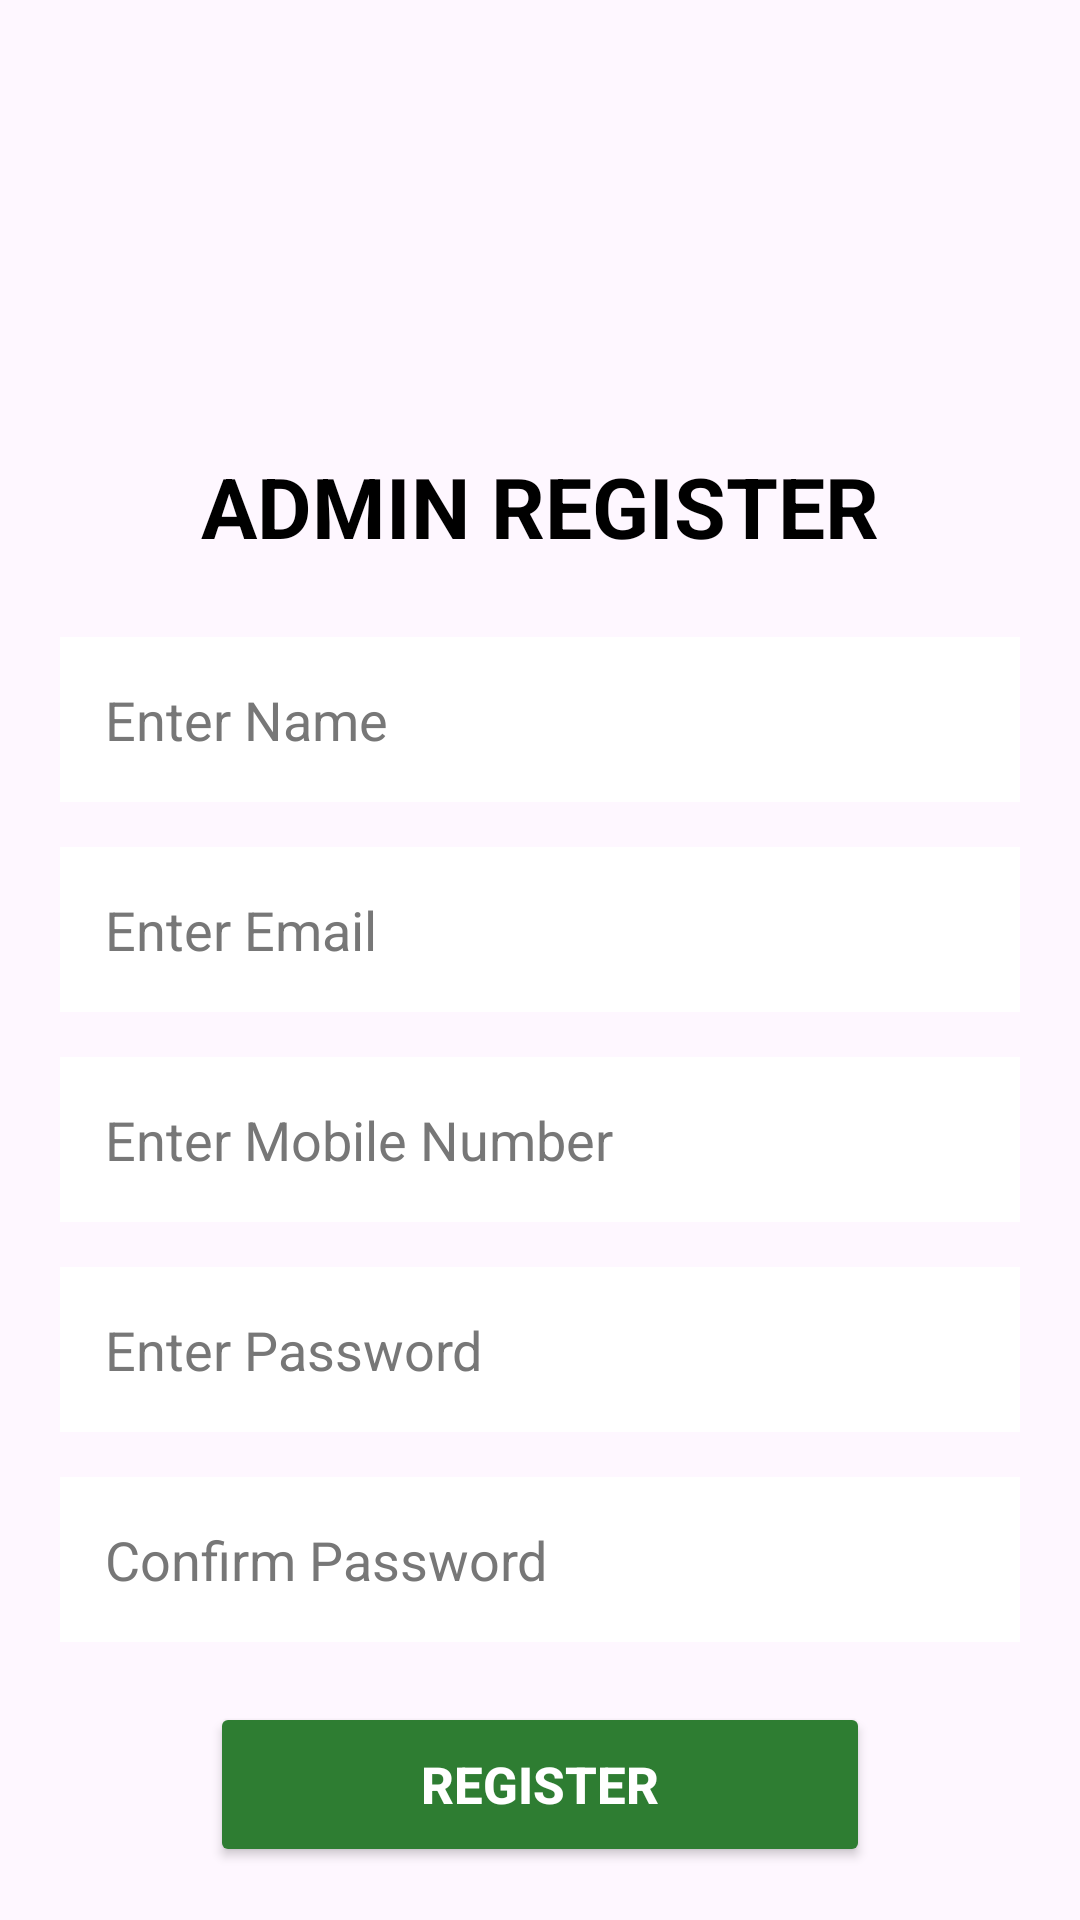

Layout XML and referenced resources for this Android screen:
<!-- AndroidManifest.xml: application theme Theme.MCAProject -->
<!-- res/layout/activity_admin_register.xml -->
<?xml version="1.0" encoding="utf-8"?>
<androidx.constraintlayout.widget.ConstraintLayout
    xmlns:android="http://schemas.android.com/apk/res/android"
    xmlns:app="http://schemas.android.com/apk/res-auto"
    xmlns:tools="http://schemas.android.com/tools"
    android:id="@+id/main"
    android:layout_width="match_parent"
    android:layout_height="match_parent"
    android:background="@drawable/background"
    tools:context=".adminregister">

    
    <ImageView
        android:id="@+id/logo"
        android:layout_width="100dp"
        android:layout_height="100dp"
        android:src="@drawable/applogo"
        android:scaleType="fitCenter"
        android:contentDescription="App Logo"
        android:layout_marginTop="35dp"
        app:layout_constraintTop_toTopOf="parent"
        app:layout_constraintStart_toStartOf="parent"
        app:layout_constraintEnd_toEndOf="parent" />

    
    <TextView
        android:id="@+id/textRegister"
        android:layout_width="wrap_content"
        android:layout_height="wrap_content"
        android:text="ADMIN REGISTER"
        android:textSize="28sp"
        android:textStyle="bold"
        android:textColor="@color/black"
        android:layout_marginTop="15dp"
        app:layout_constraintTop_toBottomOf="@id/logo"
        app:layout_constraintStart_toStartOf="parent"
        app:layout_constraintEnd_toEndOf="parent" />

    
    <EditText
        android:id="@+id/etName"
        android:layout_width="320dp"
        android:layout_height="55dp"
        android:hint="Enter Name"
        android:inputType="textPersonName"
        android:background="@color/white"
        android:padding="15dp"
        android:textColor="@color/black"
        android:textColorHint="#777777"
        android:layout_marginTop="25dp"
        app:layout_constraintTop_toBottomOf="@id/textRegister"
        app:layout_constraintStart_toStartOf="parent"
        app:layout_constraintEnd_toEndOf="parent" />

    
    <EditText
        android:id="@+id/etEmail"
        android:layout_width="320dp"
        android:layout_height="55dp"
        android:hint="Enter Email"
        android:inputType="textEmailAddress"
        android:background="@color/white"
        android:padding="15dp"
        android:textColor="@color/black"
        android:textColorHint="#777777"
        android:layout_marginTop="15dp"
        app:layout_constraintTop_toBottomOf="@id/etName"
        app:layout_constraintStart_toStartOf="parent"
        app:layout_constraintEnd_toEndOf="parent" />

    
    <EditText
        android:id="@+id/etMobile"
        android:layout_width="320dp"
        android:layout_height="55dp"
        android:hint="Enter Mobile Number"
        android:inputType="phone"
        android:maxLength="10"
        android:background="@color/white"
        android:padding="15dp"
        android:textColor="@color/black"
        android:textColorHint="#777777"
        android:layout_marginTop="15dp"
        app:layout_constraintTop_toBottomOf="@id/etEmail"
        app:layout_constraintStart_toStartOf="parent"
        app:layout_constraintEnd_toEndOf="parent" />

    
    <EditText
        android:id="@+id/etPassword"
        android:layout_width="320dp"
        android:layout_height="55dp"
        android:hint="Enter Password"
        android:inputType="textPassword"
        android:background="@color/white"
        android:padding="15dp"
        android:textColor="@color/black"
        android:textColorHint="#777777"
        android:layout_marginTop="15dp"
        app:layout_constraintTop_toBottomOf="@id/etMobile"
        app:layout_constraintStart_toStartOf="parent"
        app:layout_constraintEnd_toEndOf="parent" />

    
    <EditText
        android:id="@+id/etConfirmPassword"
        android:layout_width="320dp"
        android:layout_height="55dp"
        android:hint="Confirm Password"
        android:inputType="textPassword"
        android:background="@color/white"
        android:padding="15dp"
        android:textColor="@color/black"
        android:textColorHint="#777777"
        android:layout_marginTop="15dp"
        app:layout_constraintTop_toBottomOf="@id/etPassword"
        app:layout_constraintStart_toStartOf="parent"
        app:layout_constraintEnd_toEndOf="parent" />

    
    <Button
        android:id="@+id/btnRegister"
        android:layout_width="220dp"
        android:layout_height="55dp"
        android:text="REGISTER"
        android:textSize="17sp"
        android:textStyle="bold"
        android:textColor="@color/white"
        android:backgroundTint="#2E7D32"
        android:layout_marginTop="20dp"
        app:layout_constraintTop_toBottomOf="@id/etConfirmPassword"
        app:layout_constraintStart_toStartOf="parent"
        app:layout_constraintEnd_toEndOf="parent" />

    
    <LinearLayout
        android:id="@+id/accountLayout"
        android:layout_width="wrap_content"
        android:layout_height="wrap_content"
        android:orientation="horizontal"
        android:gravity="center"
        android:layout_marginTop="15dp"
        app:layout_constraintTop_toBottomOf="@id/btnRegister"
        app:layout_constraintStart_toStartOf="parent"
        app:layout_constraintEnd_toEndOf="parent">

        
        <TextView
            android:id="@+id/account"
            android:layout_width="wrap_content"
            android:layout_height="wrap_content"
            android:text="Don't Have Account?"
            android:textColor="@color/white"
            android:textSize="18sp" />

        
        <TextView
            android:id="@+id/login"
            android:layout_width="wrap_content"
            android:layout_height="wrap_content"
            android:text="Login"

            android:textColor="@color/yellow"
            android:textSize="18sp"
            android:textStyle="bold"
            android:layout_marginStart="8dp" />

    </LinearLayout>

</androidx.constraintlayout.widget.ConstraintLayout>
<!-- resources referenced by this layout -->
<resources>
  <color name="black">#FF000000</color>
  <color name="white">#FFFFFFFF</color>
  <color name="yellow">#FFFF00</color>
  <style name="Theme.MCAProject" parent="Base.Theme.MCAProject" />
  <style name="Base.Theme.MCAProject" parent="Theme.Material3.DayNight.NoActionBar">
          
          
      </style>
</resources>
